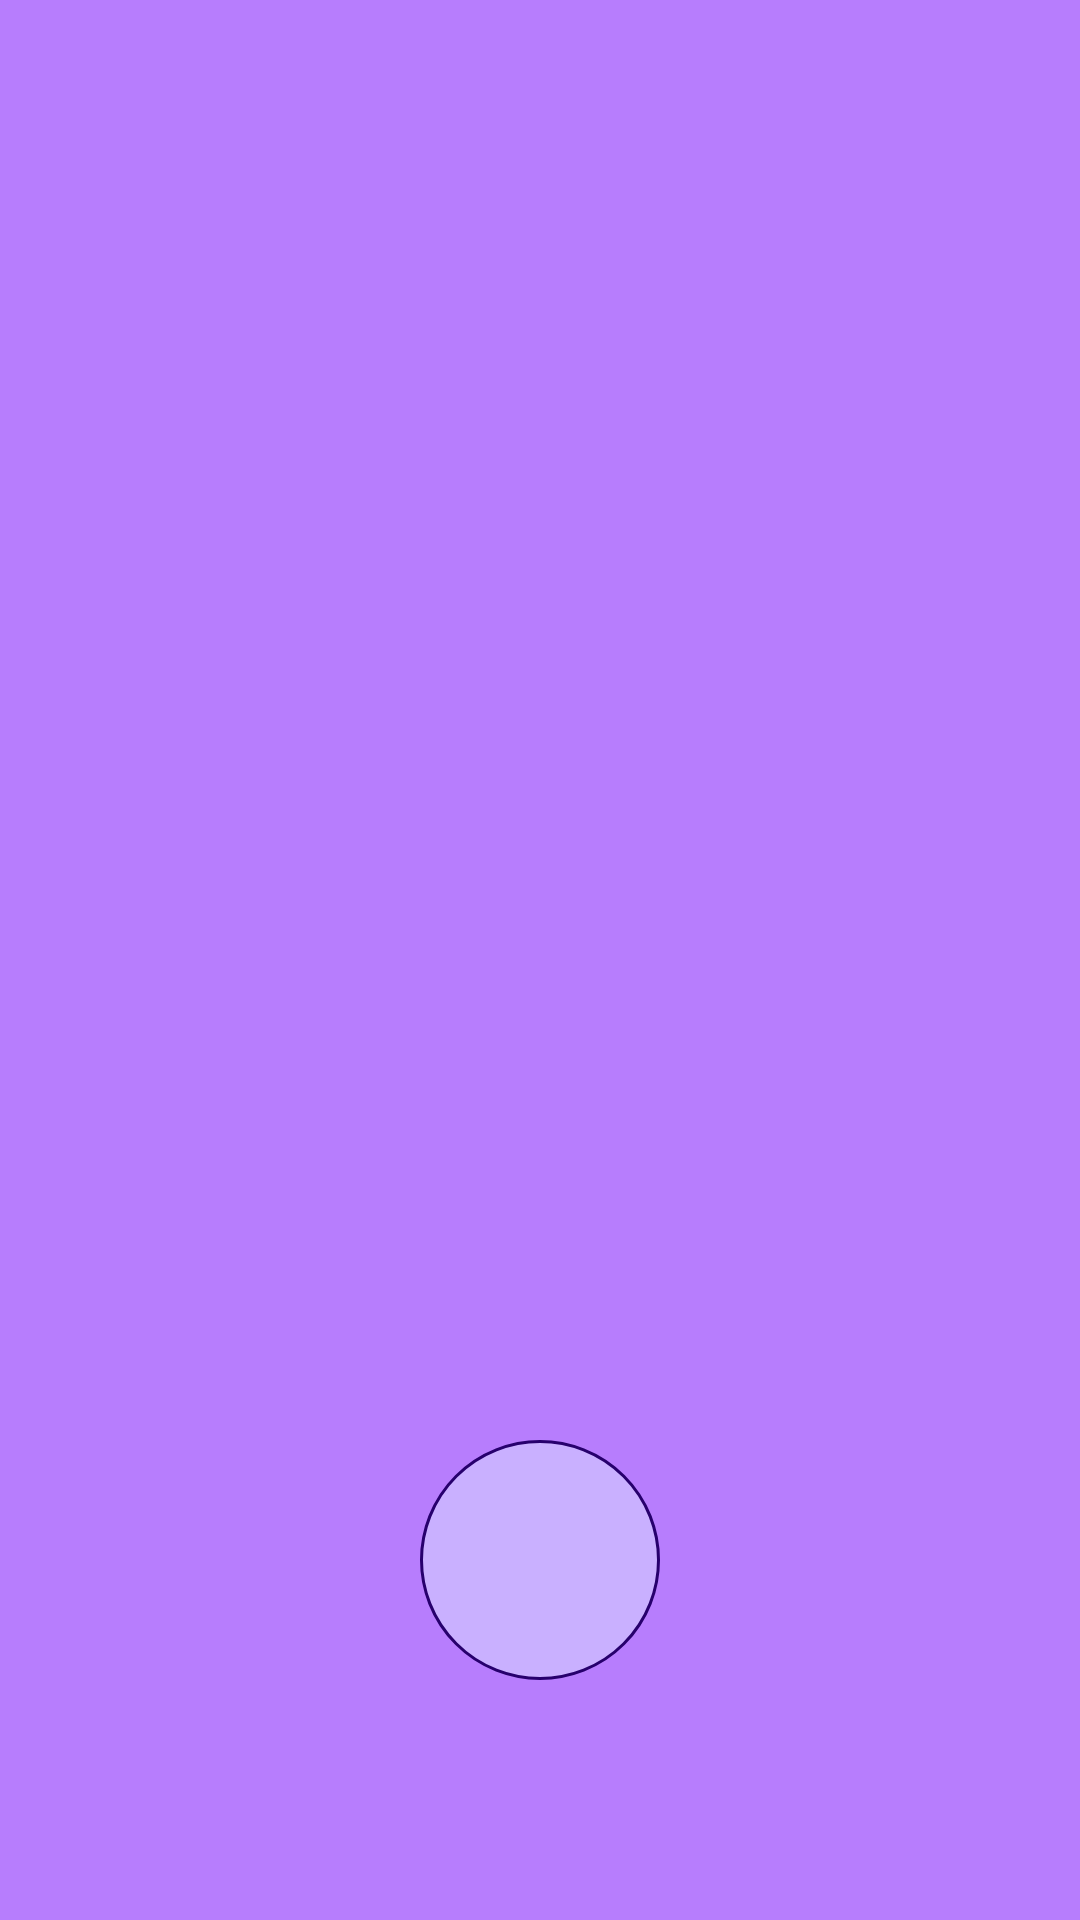

Android layout source for this screen:
<!-- AndroidManifest.xml: application theme AppTheme -->
<!-- res/layout/activity_camera.xml -->
<?xml version="1.0" encoding="utf-8"?>
<RelativeLayout xmlns:android="http://schemas.android.com/apk/res/android"
    android:layout_width="match_parent"
    android:layout_height="match_parent"
    android:background="@color/rasq_light_purple">

    <LinearLayout
        android:layout_width="300dp"
        android:layout_height="300dp"
        android:layout_centerHorizontal="true"
        android:layout_marginTop="80dp"
        android:background="@drawable/background_btnbox"
        android:orientation="vertical"
        android:padding="10dp">

        <TextureView
            android:id="@+id/textureView"
            android:layout_width="match_parent"
            android:layout_height="match_parent" />
    </LinearLayout>

    <ImageButton
        android:id="@+id/btnCapture"
        android:layout_width="80dp"
        android:layout_height="80dp"
        android:layout_alignParentBottom="true"
        android:layout_centerHorizontal="true"
        android:layout_marginBottom="80dp"
        android:background="@drawable/background_btncircle"
        android:contentDescription="@string/Capture_btn_description"
        android:src="@drawable/camera_icon"
        />

</RelativeLayout>
<!-- resources referenced by this layout -->
<resources>
  <color name="rasq_light_purple">#B77DFD</color>
  <!-- drawable background_btncircle (drawable) -->
  <?xml version="1.0" encoding="utf-8"?>
  <selector xmlns:android="http://schemas.android.com/apk/res/android">
  <item>
      <shape android:shape="oval">
          <solid android:color="@color/rasq_lightest_purple"/>
          <stroke android:color="@color/rasq_dark_purple" android:width="1dp"/>
      </shape>
  </item>
  </selector>
  <string name="Capture_btn_description">Boton de Captura</string>
  <style name="AppTheme" parent="Theme.AppCompat.Light.NoActionBar">
          
          <item name="android:windowBackground">@drawable/app_background</item>
      </style>
  <color name="rasq_lightest_purple">#C9B0FF</color>
  <color name="rasq_dark_purple">#27006D</color>
  <!-- drawable app_background (drawable) -->
  <?xml version="1.0" encoding="utf-8"?>
  <shape xmlns:android="http://schemas.android.com/apk/res/android"
      android:shape="rectangle">
      <gradient android:startColor="@color/rasq_lightest_purple"
          android:endColor="@color/rasq_light_purple"
          android:angle="90"/>
  </shape>
</resources>
